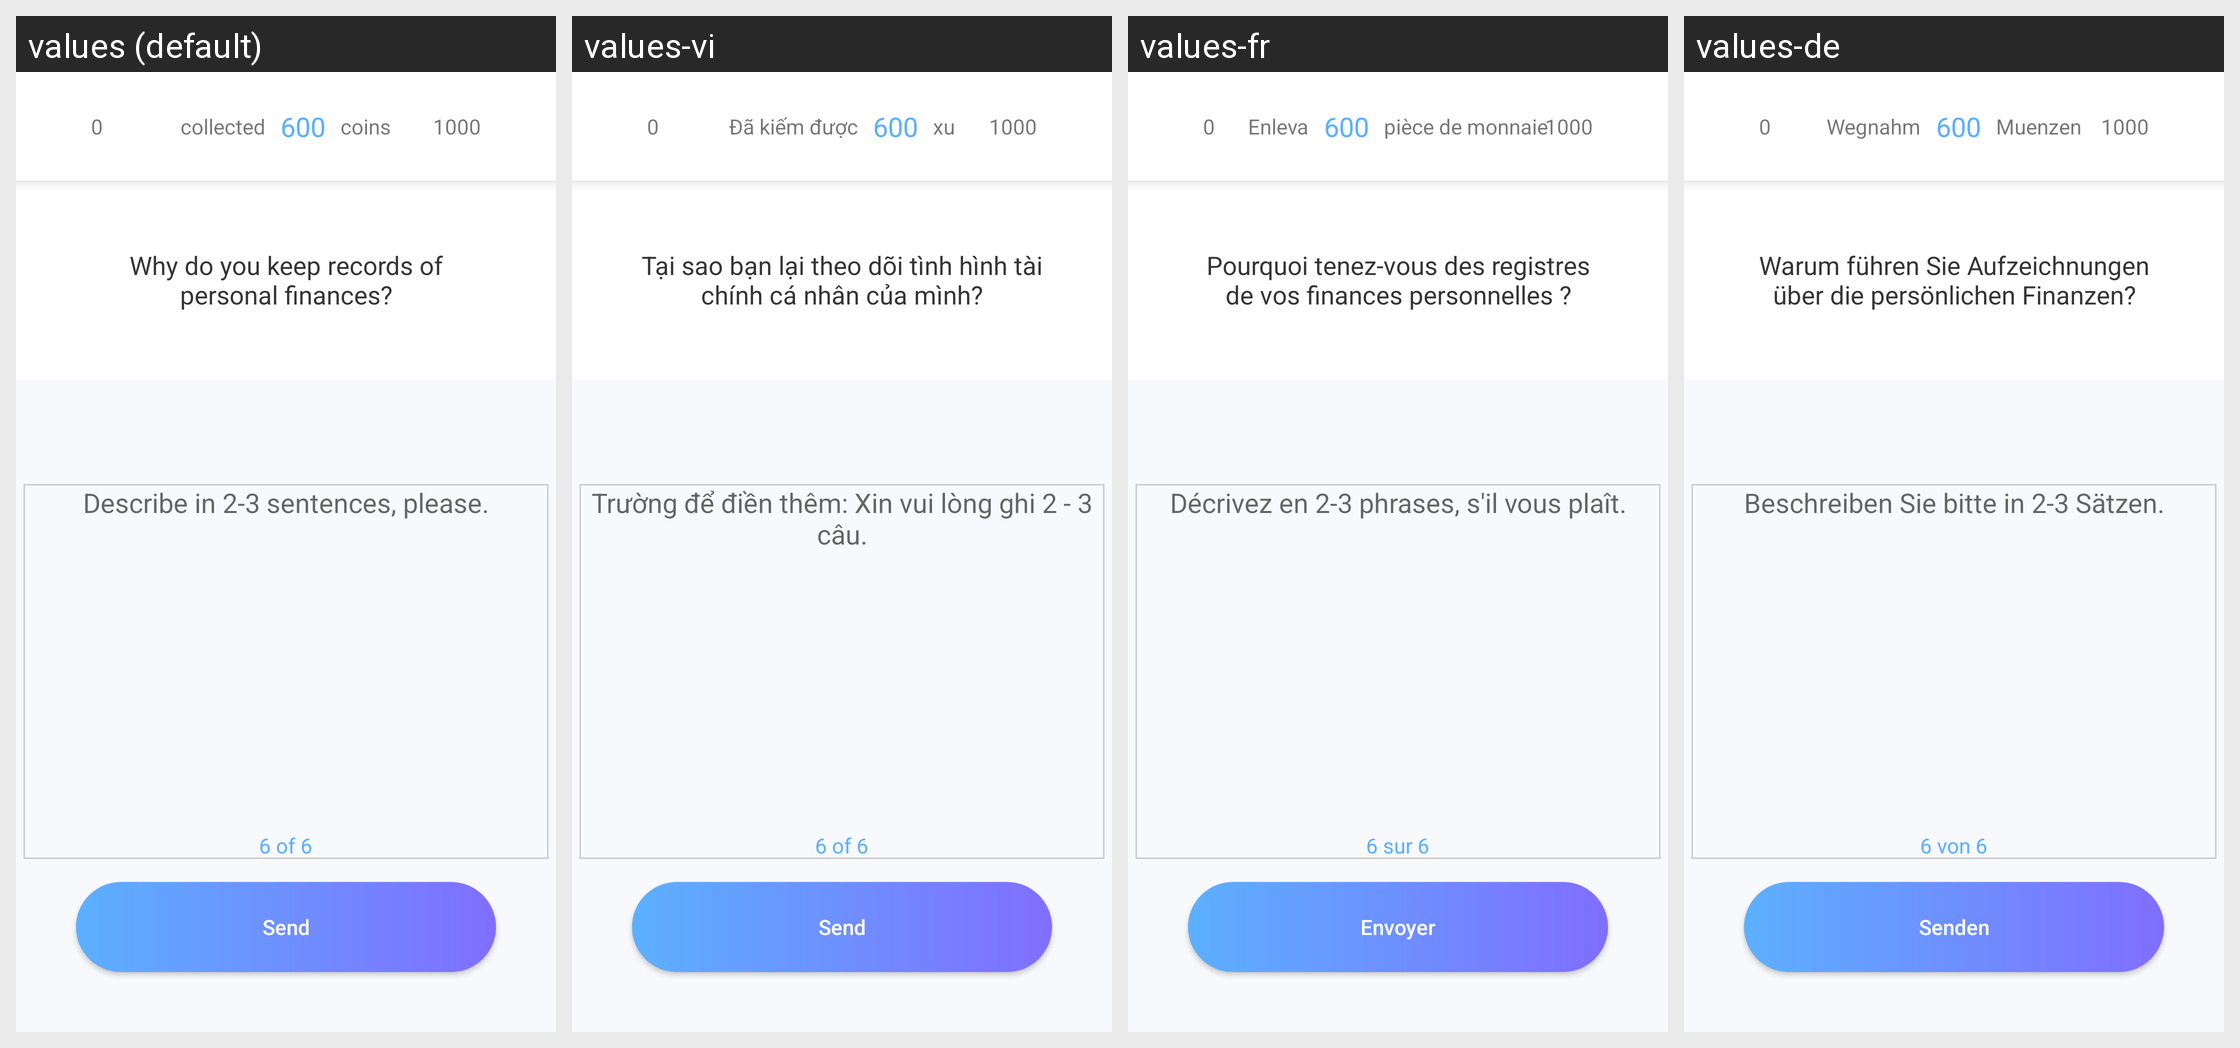

The same Android screen rendered under several of its app's locales, left to right. List the strings drawn on it with the default value and each locale's translation.
Android screen res/layout/activity_reason_for_accounting_for_persona_finances.xml rendered under 4 locales, left to right: values (default), values-vi, values-fr, values-de. Device: Nexus 5 (rendered at 1080×1920; each locale shown at half size, 540×960, under a caption strip naming it); theme AppTheme.ToolBar.
Other locales in the repository, not shown: values-ar, values-en, values-es, values-it, values-pt, values-ru, values-th.
Strings drawn on this screen, with the default value and each locale's value (text and hints the layout hard-codes, and strings that could not be matched under every locale, appear in the picture but are not listed):

taken
  values: collected   
  values-vi: Đã kiếm được   
  values-fr: Enleva   
  values-de: Wegnahm   

coins
  values:    coins
  values-vi:    xu
  values-fr:    pièce de monnaie
  values-de:    Muenzen

yes_q6
  values: Why do you keep records of personal finances?
  values-vi: Tại sao bạn lại theo dõi tình hình tài chính cá nhân của mình?
  values-fr: Pourquoi tenez-vous des registres de vos finances personnelles ?
  values-de: Warum führen Sie Aufzeichnungen über die persönlichen Finanzen?

page6
  values: 6 of 6
  values-vi: 6 of 6
  values-fr: 6 sur 6
  values-de: 6 von 6

answer_field
  values: Describe in 2-3 sentences, please.
  values-vi: Trường để điền thêm: Xin vui lòng ghi 2 - 3 câu.
  values-fr: Décrivez en 2-3 phrases, s'il vous plaît.
  values-de: Beschreiben Sie bitte in 2-3 Sätzen.

send
  values: Send
  values-vi: Send
  values-fr: Envoyer
  values-de: Senden
